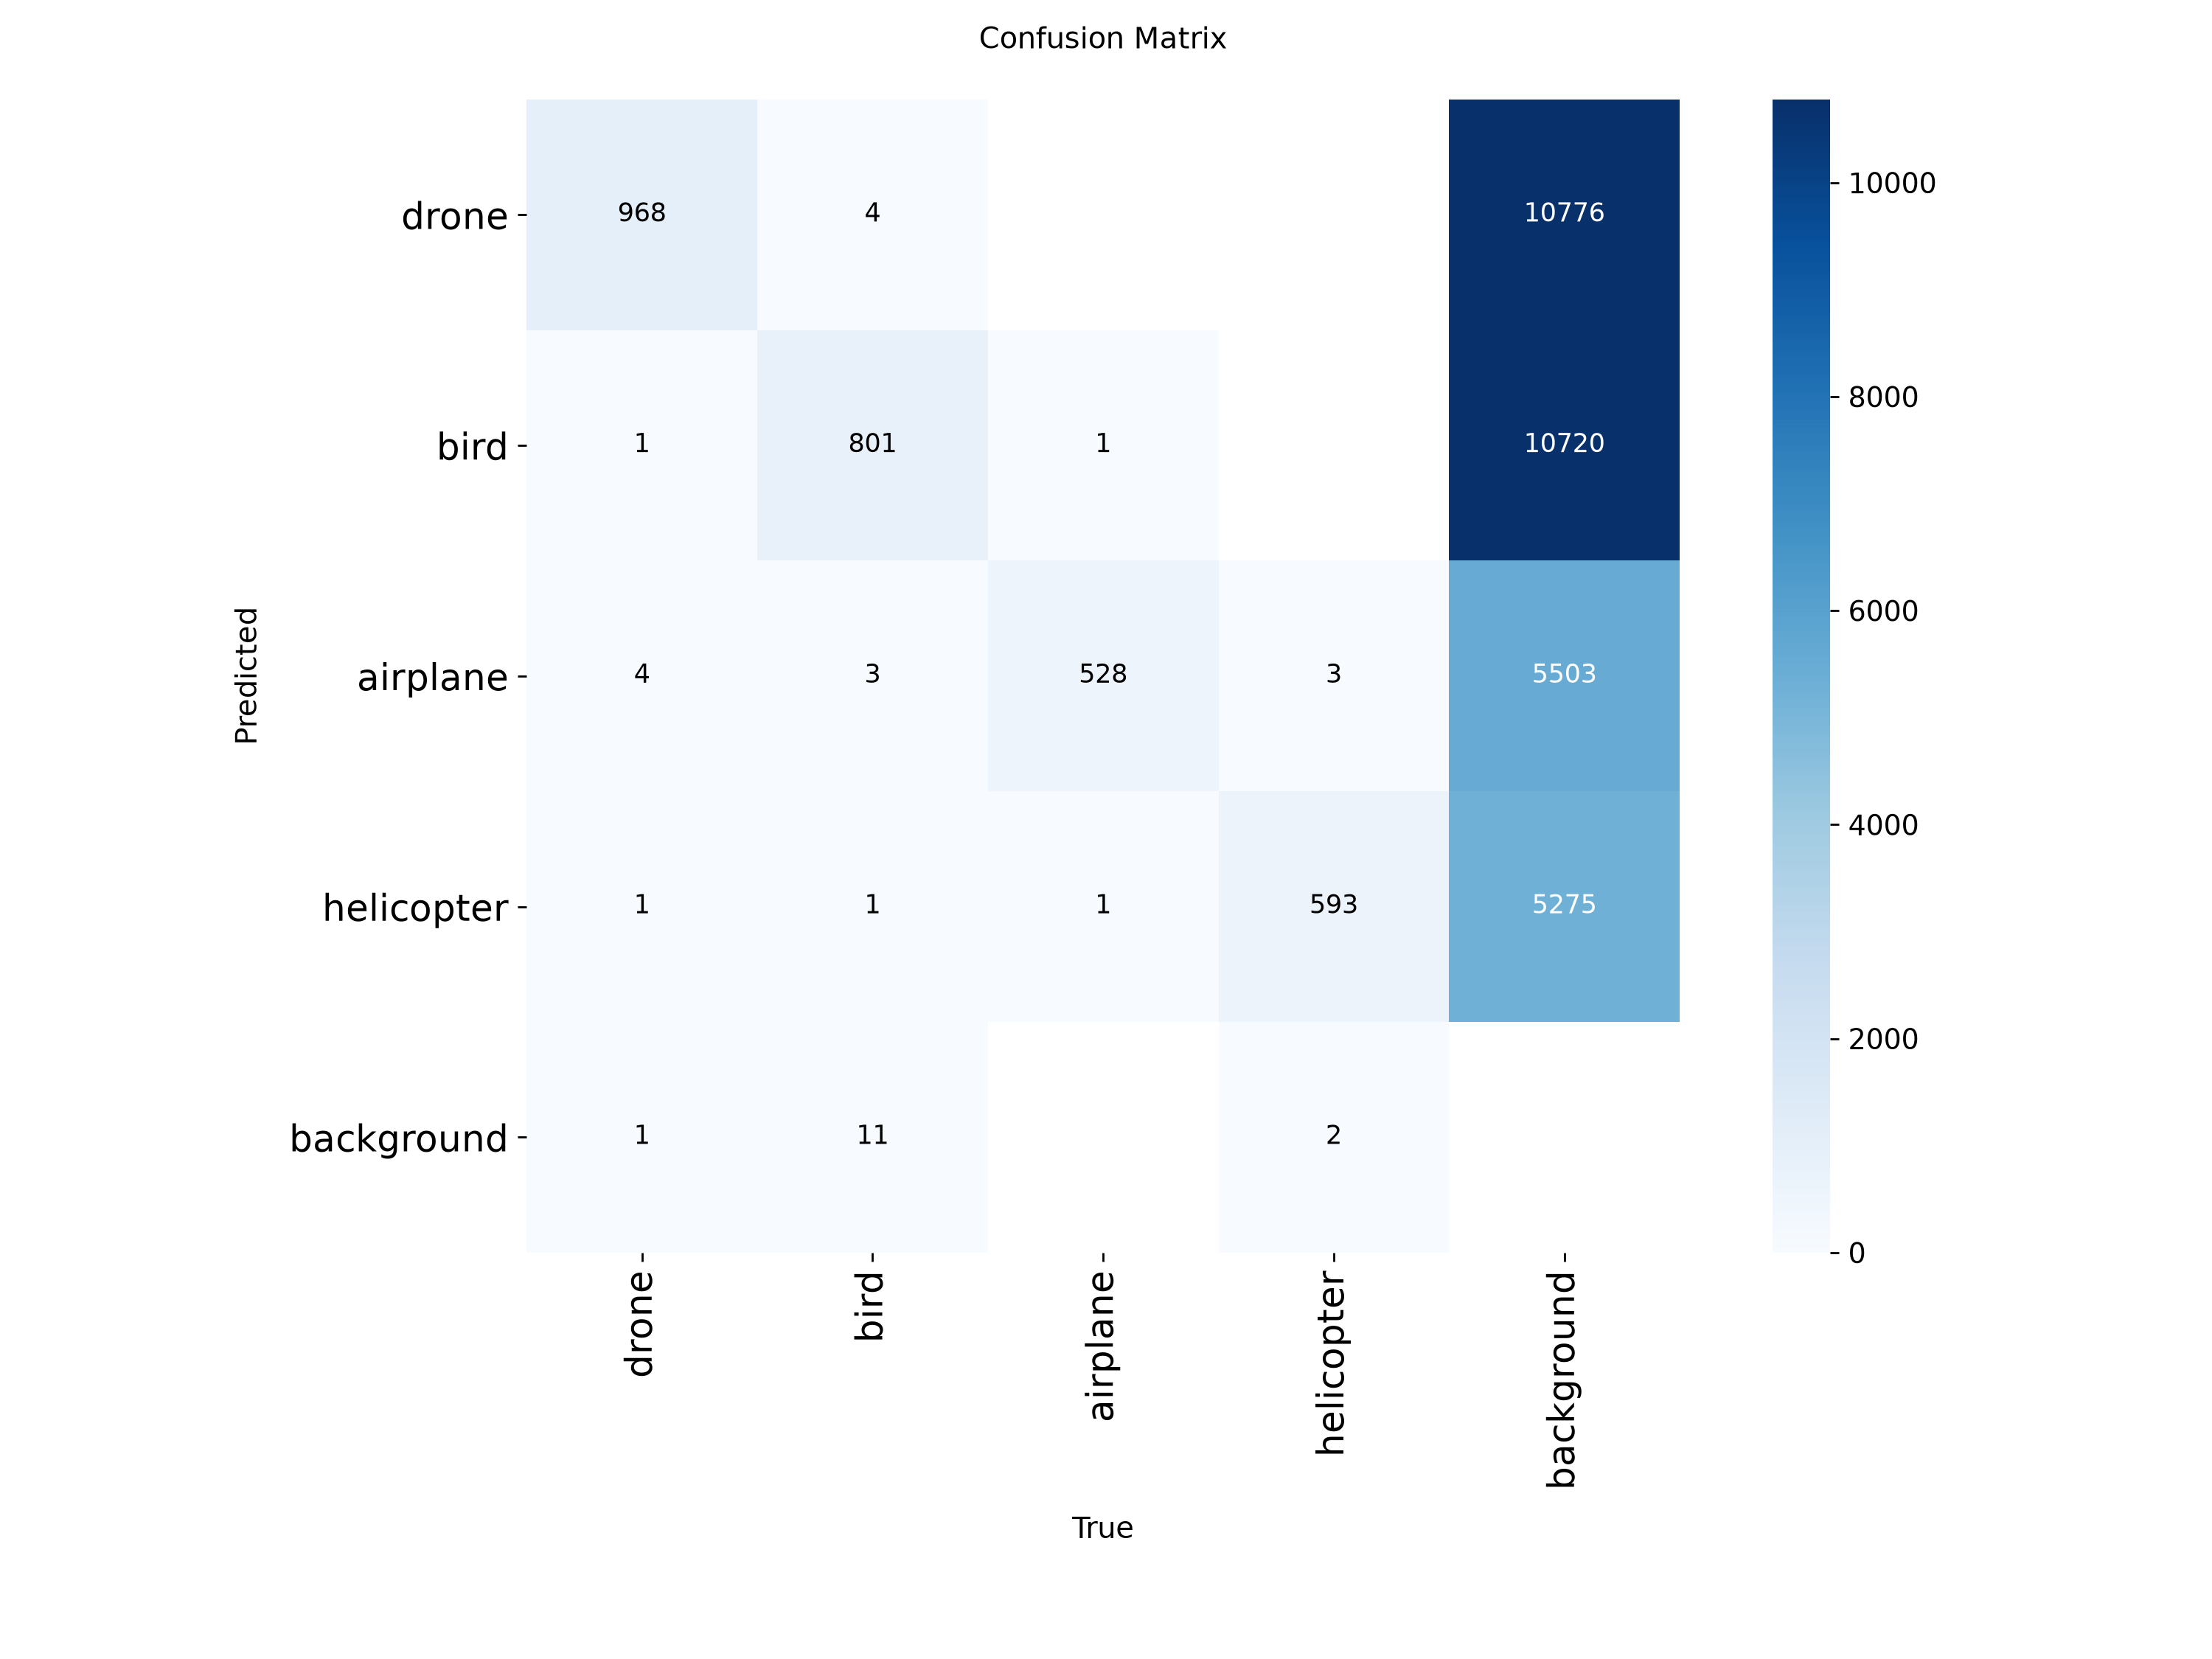

The file beside this chart, header and first rows:
968, 4, 0, 0, 10776
1, 801, 1, 0, 10720
4, 3, 528, 3, 5503
1, 1, 1, 593, 5275
1, 11, 0, 2, 0
